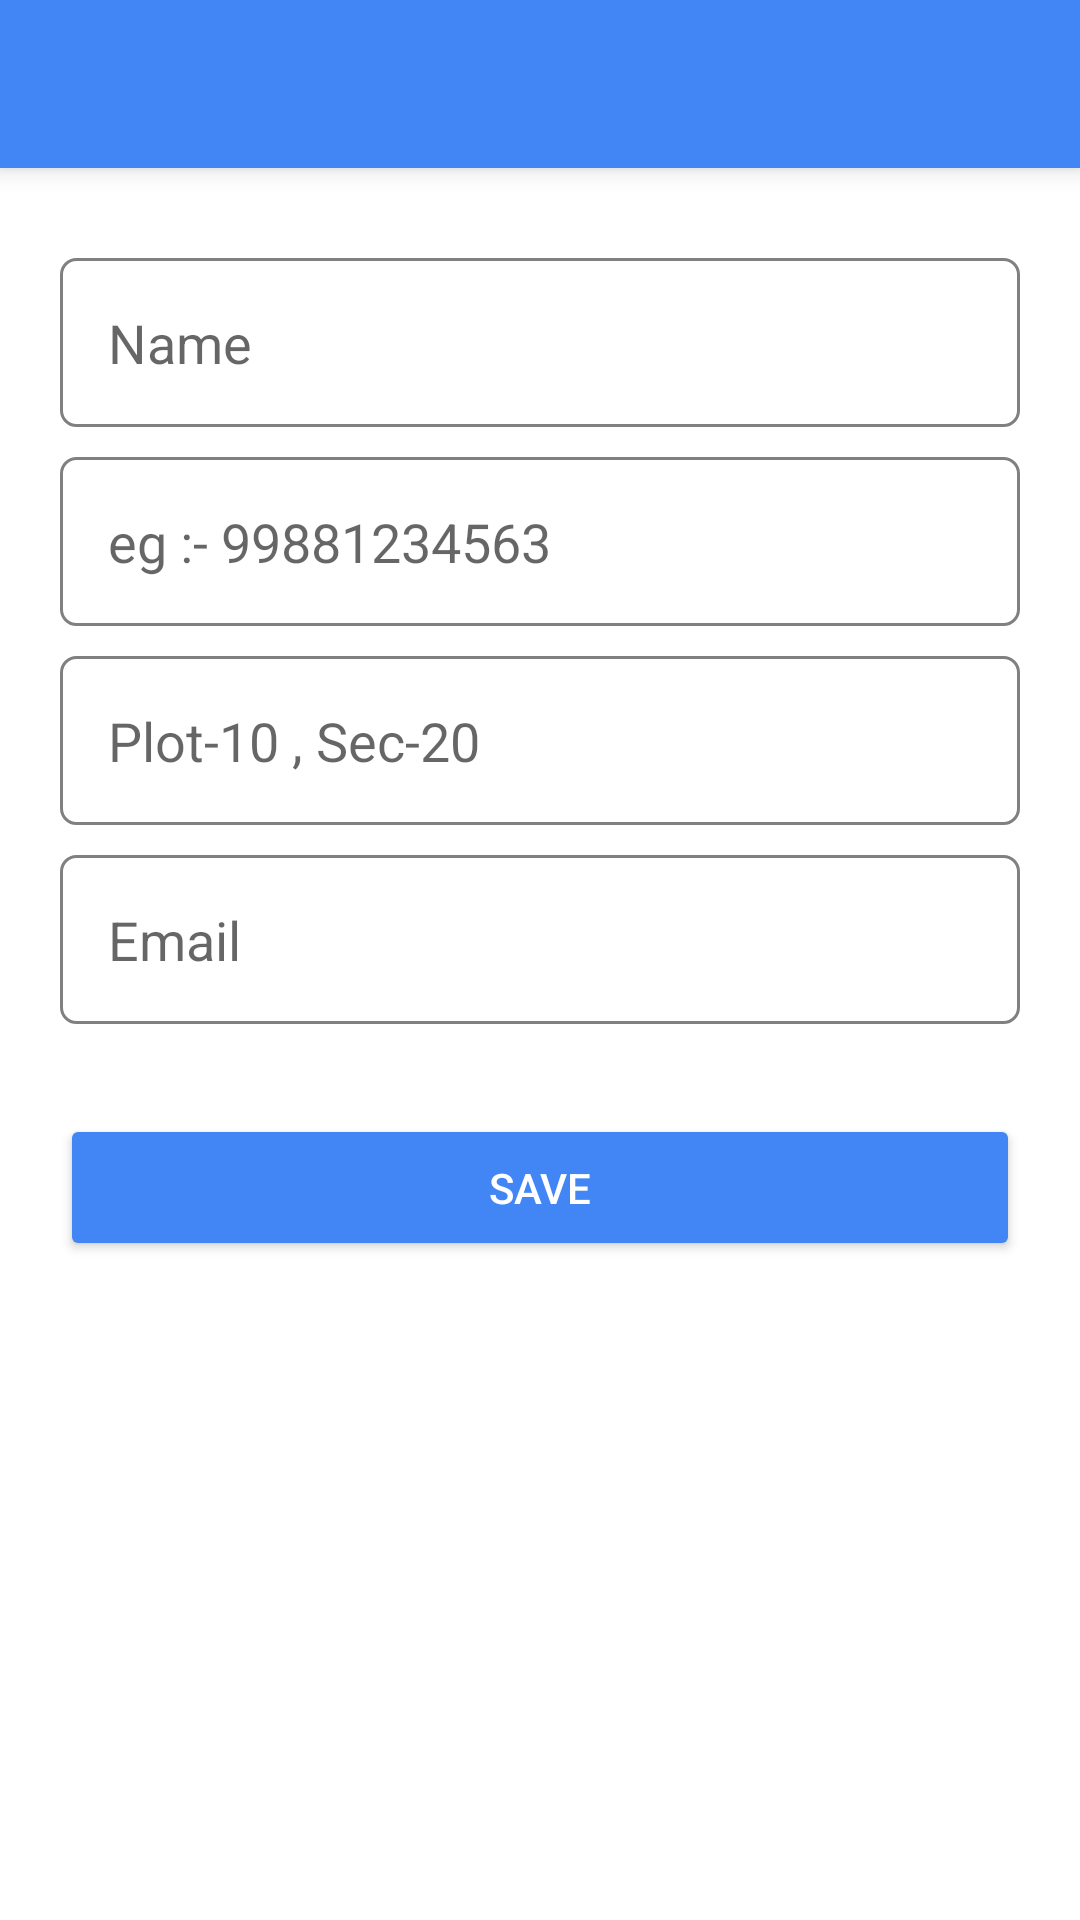

Layout XML and referenced resources for this Android screen:
<!-- AndroidManifest.xml: application theme Theme.EcomSeller -->
<!-- res/layout/activity_profile.xml -->
<?xml version="1.0" encoding="utf-8"?>
<androidx.constraintlayout.widget.ConstraintLayout xmlns:android="http://schemas.android.com/apk/res/android"
    xmlns:app="http://schemas.android.com/apk/res-auto"
    xmlns:tools="http://schemas.android.com/tools"
    android:layout_width="match_parent"
    android:layout_height="match_parent"
    tools:context=".AccountActivity"
    >
    <include
        android:id="@+id/toolbar"
        layout="@layout/tool_bar"/>

    <EditText
        android:id="@+id/NameEditText"
        android:layout_marginTop="30dp"
        android:layout_width="match_parent"
        android:layout_height="wrap_content"
        android:layout_marginStart="20dp"
        android:layout_marginEnd="20dp"
        android:background="@drawable/round_border_2"
        android:drawablePadding="10dp"
        android:ems="10"
        android:hint="Name"
        android:text=""
        android:inputType="textPersonName"
        android:padding="16dp"
        app:layout_constraintEnd_toEndOf="parent"
        app:layout_constraintStart_toStartOf="parent"
        app:layout_constraintTop_toBottomOf="@+id/toolbar" />
    <EditText
        android:id="@+id/NumberEditText"
        android:layout_marginTop="10dp"
        android:layout_width="match_parent"
        android:layout_height="wrap_content"
        android:layout_marginStart="20dp"
        android:layout_marginEnd="20dp"
        android:background="@drawable/round_border_2"
        android:drawablePadding="10dp"
        android:ems="10"
        android:hint="eg :- 99881234563"
        android:text=""
        android:inputType="number"
        android:padding="16dp"
        app:layout_constraintEnd_toEndOf="parent"
        app:layout_constraintStart_toStartOf="parent"
        app:layout_constraintTop_toBottomOf="@+id/NameEditText" />
    <EditText
        android:id="@+id/addressEditText"
        android:layout_marginTop="10dp"
        android:layout_width="match_parent"
        android:layout_height="wrap_content"
        android:layout_marginStart="20dp"
        android:layout_marginEnd="20dp"
        android:background="@drawable/round_border_2"
        android:drawablePadding="10dp"
        android:ems="10"
        android:textSize="18sp"
        android:hint="Plot-10 , Sec-20"
        android:text=""
        android:padding="16dp"
        app:layout_constraintEnd_toEndOf="parent"
        app:layout_constraintStart_toStartOf="parent"
        app:layout_constraintTop_toBottomOf="@+id/NumberEditText" />

    <EditText
        android:id="@+id/EmailEditText"
        android:layout_width="match_parent"
        android:layout_height="wrap_content"
        android:layout_marginStart="20dp"
        android:layout_marginTop="10dp"
        android:layout_marginEnd="20dp"
        android:background="@drawable/round_border_2"
        android:gravity="left"
        android:hint="Email"
        android:inputType="textLongMessage"
        android:padding="16dp"
        android:text=""
        app:layout_constraintEnd_toEndOf="parent"
        app:layout_constraintHorizontal_bias="0.0"
        app:layout_constraintStart_toStartOf="parent"
        app:layout_constraintTop_toBottomOf="@+id/addressEditText" />

    <Button
        android:id="@+id/saveBtn"
        android:layout_width="match_parent"
        android:layout_height="wrap_content"
        android:text="SAVE"
        android:padding="15dp"
        android:backgroundTint="@color/blue"
        android:layout_marginLeft="20dp"
        android:layout_marginRight="20dp"
        android:textColor="@color/white"
        android:gravity="center"
        app:layout_constraintEnd_toEndOf="parent"
        app:layout_constraintStart_toStartOf="parent"
        app:layout_constraintTop_toBottomOf="@+id/EmailEditText"
        android:layout_marginTop="30dp"></Button>

</androidx.constraintlayout.widget.ConstraintLayout>
<!-- res/layout/tool_bar.xml (included above) -->
<?xml version="1.0" encoding="utf-8"?>
<androidx.appcompat.widget.Toolbar android:layout_width="match_parent"
    android:layout_height="wrap_content"
    xmlns:app="http://schemas.android.com/apk/res-auto"
    android:background="@color/blue"
    app:titleTextColor="@color/white"
    android:elevation="5dp"
    xmlns:android="http://schemas.android.com/apk/res/android"></androidx.appcompat.widget.Toolbar>
<!-- resources referenced by this layout -->
<resources>
  <color name="blue">#4285F4</color>
  <color name="white">#FFFFFFFF</color>
  <!-- drawable round_border_2 (drawable-v24) -->
  <?xml version="1.0" encoding="utf-8"?>
  <shape android:shape="rectangle" xmlns:android="http://schemas.android.com/apk/res/android">
      <stroke android:color="#808080"
          android:width="1dp"/>
      <corners android:radius="5dp"/>
  </shape>
  <style name="Theme.EcomSeller" parent="Theme.MaterialComponents.DayNight.DarkActionBar">
          
          <item name="colorPrimary">@color/purple_500</item>
          <item name="colorPrimaryVariant">@color/purple_700</item>
          <item name="colorOnPrimary">@color/white</item>
          
          <item name="colorSecondary">@color/teal_200</item>
          <item name="colorSecondaryVariant">@color/teal_700</item>
          <item name="colorOnSecondary">@color/black</item>
          
          <item name="android:statusBarColor" tools:targetApi="l">?attr/colorPrimaryVariant</item>
          
      </style>
  <color name="purple_500">#FF6200EE</color>
  <color name="purple_700">#FF3700B3</color>
  <color name="teal_200">#FF03DAC5</color>
  <color name="teal_700">#FF018786</color>
  <color name="black">#FF000000</color>
</resources>
